Run: headless pygame with SDL's dummy video driver; simulated clock (each Clock.tick advances the game by its frame time, no real sleeping); random seed 0; keys injected as events and as key.get_pressed() state; no mouse input.
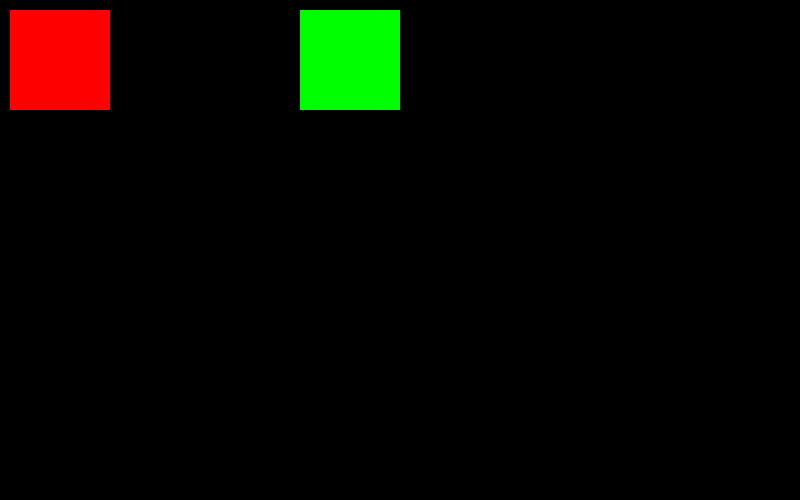
Frame 1 of 4 · flips 1–60 · no input
Frame 2 of 4 · flips 61–180 · tapped SPACE, RETURN · held RIGHT (→), D · screen unchanged from frame 1, image omitted
Frame 3 of 4 · flips 181–300 · held DOWN (↓), S · screen unchanged from frame 2, image omitted
Frame 4 of 4 · flips 301–420 · held LEFT (←), A, UP (↑), W · screen unchanged from frame 3, image omitted

The pygame program that drew these frames:

import pygame
pygame.init()

largura = 800
altura = 500

tela = pygame.display.set_mode([largura, altura])
pygame.display.set_caption("Minha janela")

clock = pygame.time.Clock()

quadrado1_cor = (255, 0, 0)
quadrado1_top = 10
quadrado1_left = 10
quadrado1_largura = 100
quadrado1_altura = 100
quadrado1 = pygame.Rect(quadrado1_left, quadrado1_top, quadrado1_largura, quadrado1_altura)

quadrado2_cor = (0, 255, 0)
quadrado2_top = 10
quadrado2_left = 300
quadrado2_largura = 100
quadrado2_altura = 100
quadrado2 = pygame.Rect(quadrado2_left, quadrado2_top, quadrado2_largura, quadrado2_altura)

executando = True
while executando:
    
    eventos = pygame.event.get()
    for evento in eventos:
        if evento.type == pygame.QUIT:
            executando = False

    pygame.draw.rect(tela, quadrado1_cor, quadrado1)
    pygame.draw.rect(tela, quadrado2_cor, quadrado2)

    clock.tick(30)
    pygame.display.update()

pygame.quit()
